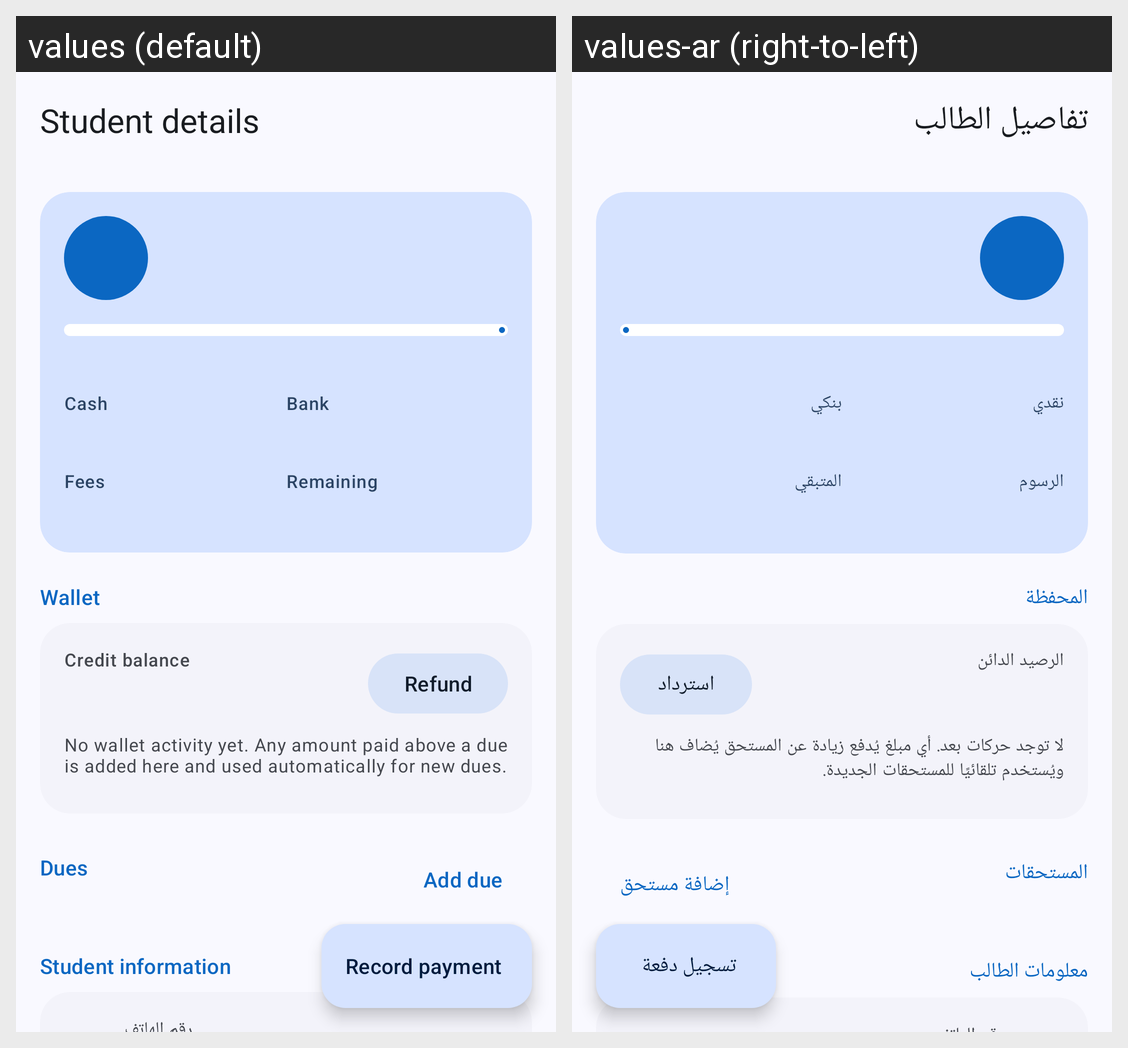

The same Android screen rendered under two of its app's locales, left to right. List the strings drawn on it with the default value and each locale's translation.
Android screen res/layout/activity_detail.xml rendered under 2 locales, left to right: values (default), values-ar (right-to-left). Device: Nexus 5 (rendered at 1080×1920; each locale shown at half size, 540×960, under a caption strip naming it); theme Theme.TalibPay.
Strings drawn on this screen, with the default value and each locale's value (text and hints the layout hard-codes, and strings that could not be matched under every locale, appear in the picture but are not listed):

details_student
  values: Student details
  values-ar: تفاصيل الطالب

label_cash
  values: Cash
  values-ar: نقدي

label_bank
  values: Bank
  values-ar: بنكي

label_fees
  values: Fees
  values-ar: الرسوم

label_remaining
  values: Remaining
  values-ar: المتبقي

wallet_title
  values: Wallet
  values-ar: المحفظة

wallet_balance
  values: Credit balance
  values-ar: الرصيد الدائن

wallet_refund
  values: Refund
  values-ar: استرداد

wallet_empty
  values: No wallet activity yet. Any amount paid above a due is added here and used automatically for new dues.
  values-ar: لا توجد حركات بعد. أي مبلغ يُدفع زيادة عن المستحق يُضاف هنا ويُستخدم تلقائيًا للمستحقات الجديدة.

dues_title
  values: Dues
  values-ar: المستحقات

add_due
  values: Add due
  values-ar: إضافة مستحق

student_info
  values: Student information
  values-ar: معلومات الطالب

record_payment
  values: Record payment
  values-ar: تسجيل دفعة
